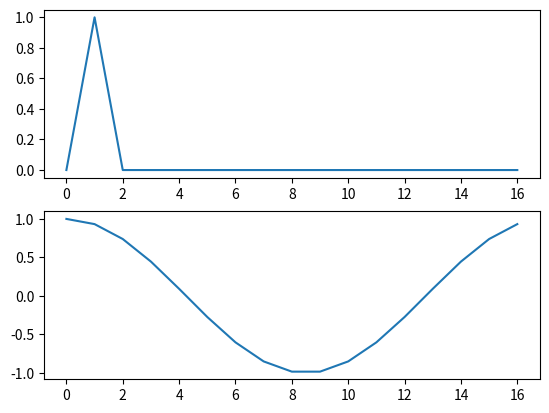

Python code for this plot:
import numpy as np
import matplotlib.pyplot as plt

c1 = 3 + 2j
imag = 1j
print(imag ** 2)

print(c1 + imag)
print(np.sin(c1))

signal = np.array([0,1,0,0,0,0,0,0,0,0,0,0,0,0,0,0,0])
plt.subplot(211)
plt.plot(signal)


result = np.fft.fft(signal)
print(result)
plt.subplot(212)
plt.plot(np.real(result))

plt.show()
